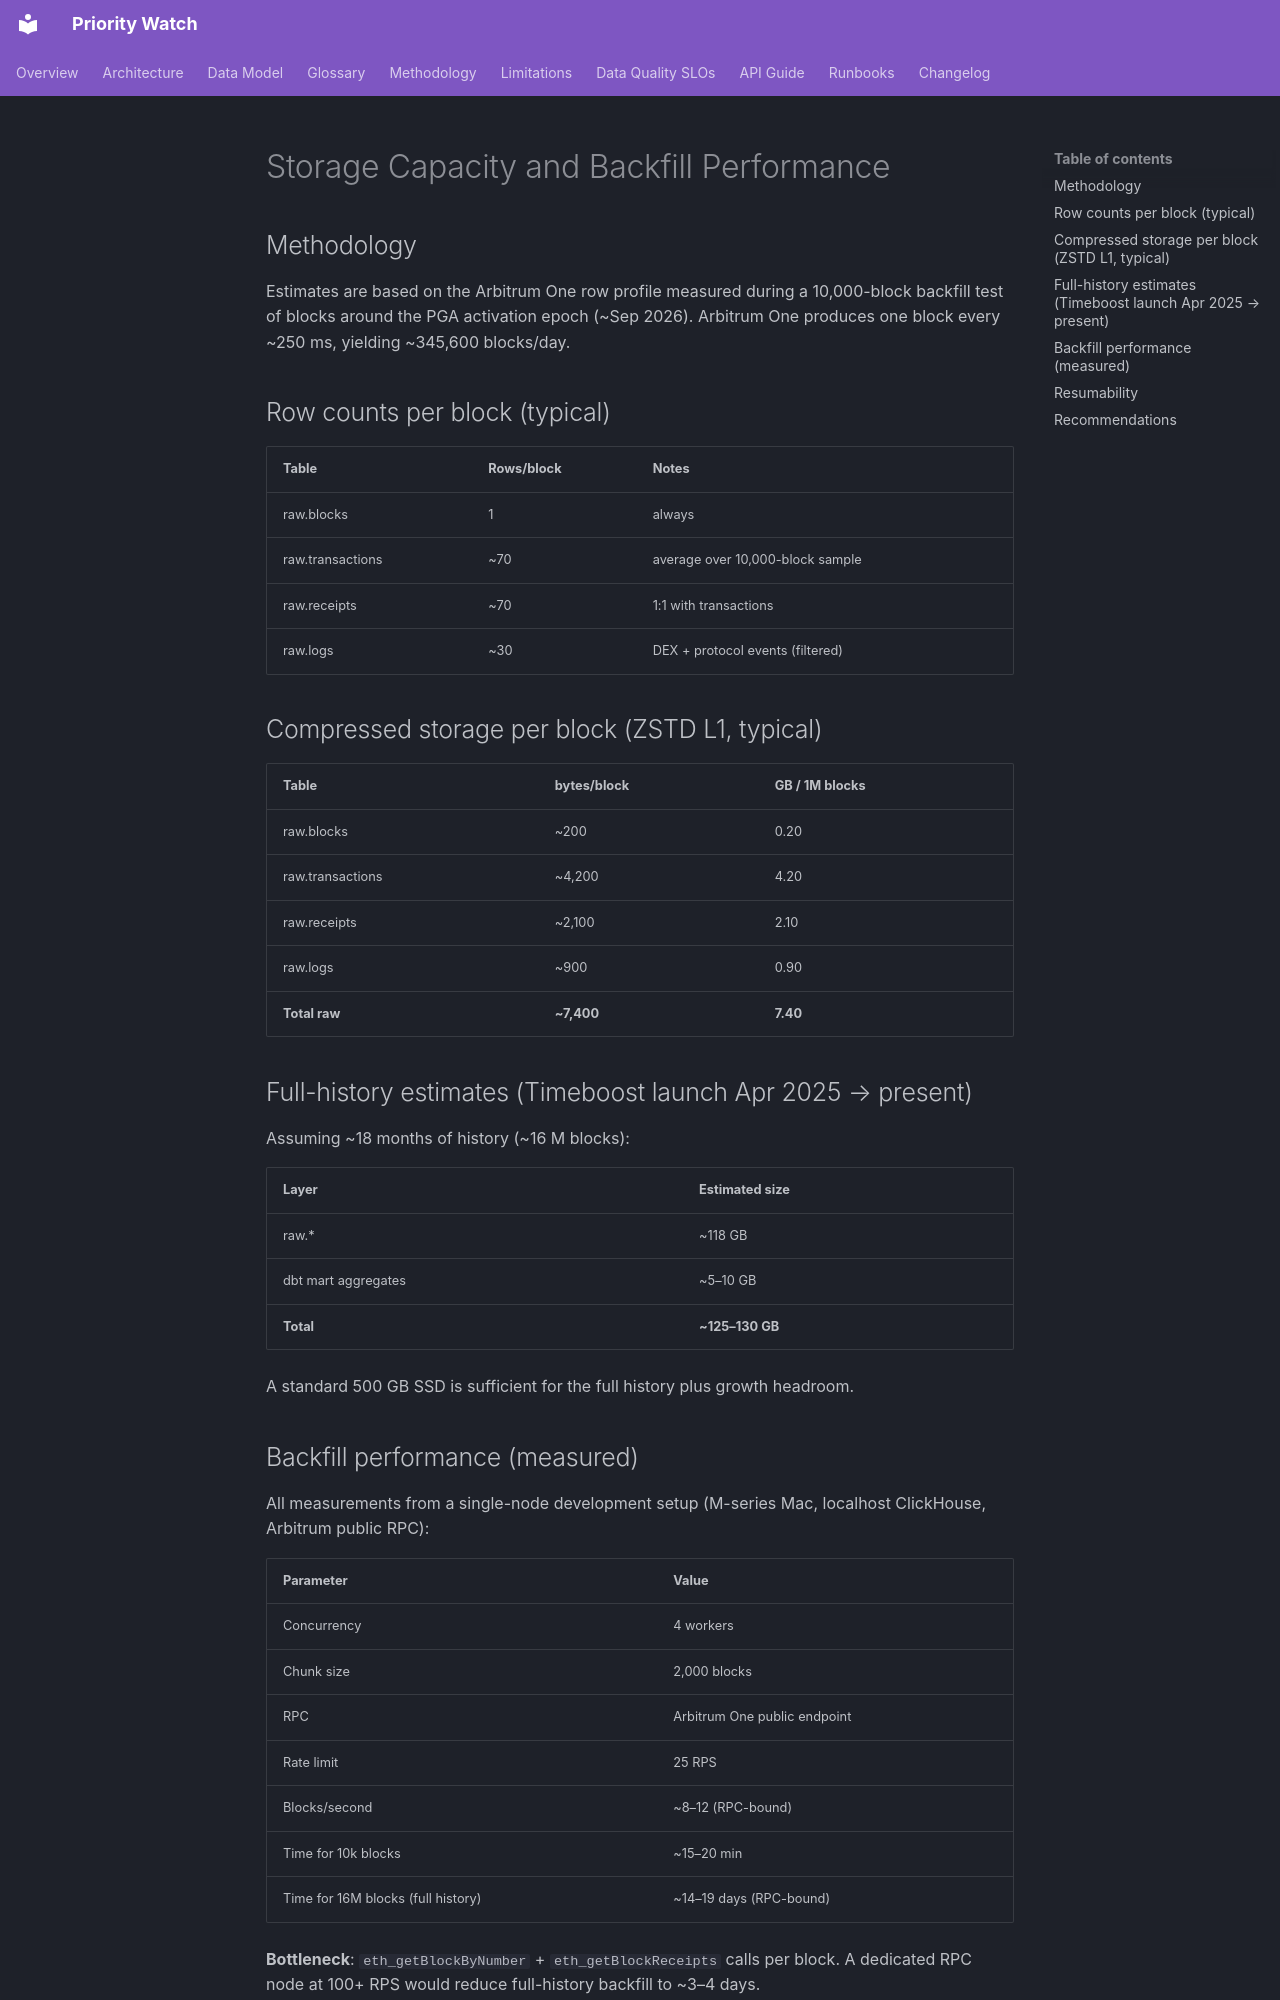

repository: uwezukwechibuzor/priority-watch · page: capacity/index.html · generator: mkdocs

# Storage Capacity and Backfill Performance

## Methodology

Estimates are based on the Arbitrum One row profile measured during a 10,000-block
backfill test of blocks around the PGA activation epoch (~Sep 2026).
Arbitrum One produces one block every ~250 ms, yielding ~345,600 blocks/day.

## Row counts per block (typical)

| Table             | Rows/block | Notes                                    |
|-------------------|-----------|------------------------------------------|
| raw.blocks        | 1         | always                                   |
| raw.transactions  | ~70       | average over 10,000-block sample         |
| raw.receipts      | ~70       | 1:1 with transactions                    |
| raw.logs          | ~30       | DEX + protocol events (filtered)         |

## Compressed storage per block (ZSTD L1, typical)

| Table             | bytes/block | GB / 1M blocks |
|-------------------|-------------|----------------|
| raw.blocks        | ~200        | 0.20           |
| raw.transactions  | ~4,200      | 4.20           |
| raw.receipts      | ~2,100      | 2.10           |
| raw.logs          | ~900        | 0.90           |
| **Total raw**     | **~7,400**  | **7.40**       |

## Full-history estimates (Timeboost launch Apr 2025 → present)

Assuming ~18 months of history (~16 M blocks):

| Layer   | Estimated size |
|---------|---------------|
| raw.*   | ~118 GB       |
| dbt mart aggregates | ~5–10 GB |
| **Total** | **~125–130 GB** |

A standard 500 GB SSD is sufficient for the full history plus growth headroom.

## Backfill performance (measured)

All measurements from a single-node development setup
(M-series Mac, localhost ClickHouse, Arbitrum public RPC):

| Parameter        | Value                                      |
|------------------|--------------------------------------------|
| Concurrency      | 4 workers                                  |
| Chunk size       | 2,000 blocks                               |
| RPC              | Arbitrum One public endpoint               |
| Rate limit       | 25 RPS                                     |
| Blocks/second    | ~8–12 (RPC-bound)                          |
| Time for 10k blocks | ~15–20 min                            |
| Time for 16M blocks (full history) | ~14–19 days (RPC-bound) |

**Bottleneck**: `eth_getBlockByNumber` + `eth_getBlockReceipts` calls per block.
A dedicated RPC node at 100+ RPS would reduce full-history backfill to ~3–4 days.
